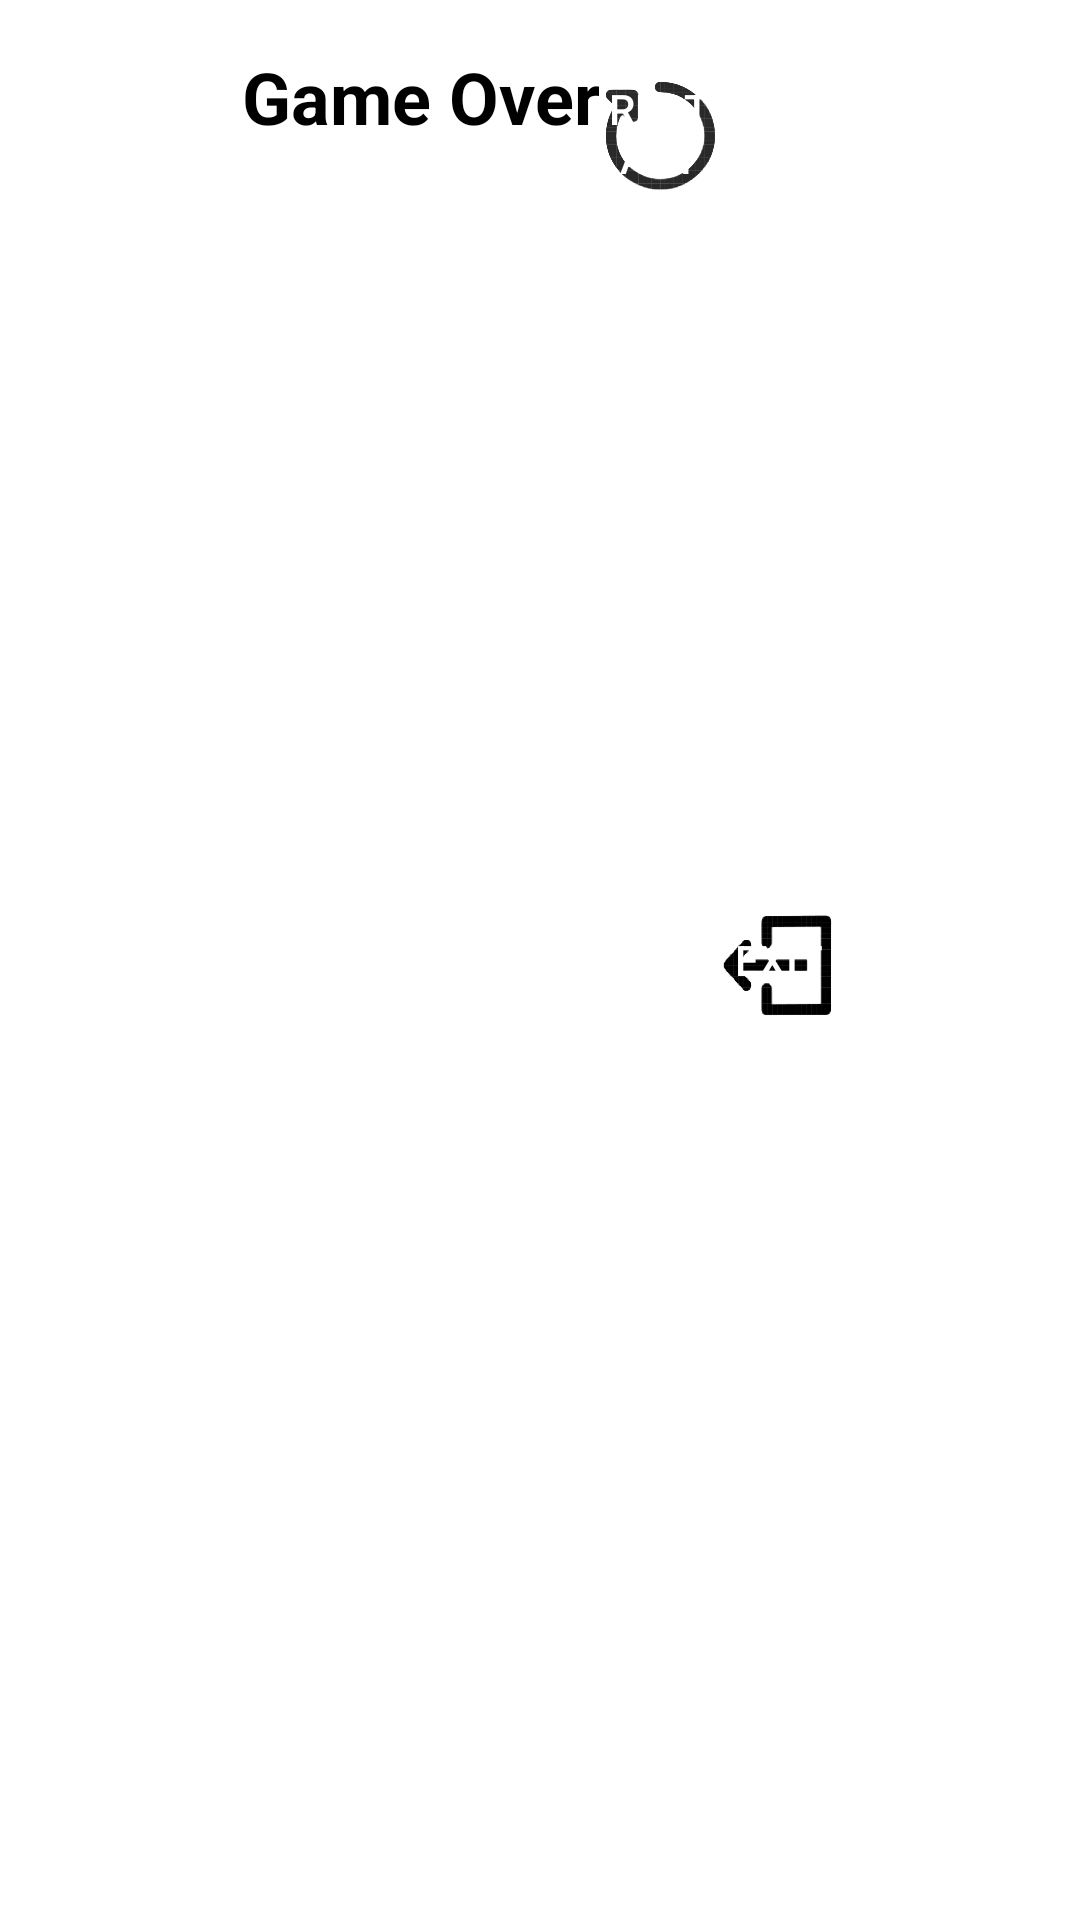

Write the Android layout XML for this screen, with the resource values it uses.
<!-- AndroidManifest.xml: application theme Theme.Design.NoActionBar -->
<!-- res/layout/game_over_popup.xml -->
<LinearLayout xmlns:android="http://schemas.android.com/apk/res/android"
    android:layout_width="wrap_content"
    android:layout_height="wrap_content"
    android:background="@android:color/white"
    android:gravity="center_horizontal"
    android:orientation="horizontal"
    android:padding="16dp">

    
    <TextView
        android:id="@+id/textViewGameOver"
        android:layout_width="wrap_content"
        android:layout_height="wrap_content"
        android:gravity="center"
        android:text="Game Over"
        android:textColor="@color/black"
        android:textSize="24sp"
        android:textStyle="bold" />

    <Button
        android:id="@+id/buttonRestart"
        android:layout_width="40dp"
        android:layout_height="40dp"
        android:background="@drawable/restarticon"
        android:text="Restart" />

    <LinearLayout
        android:layout_width="wrap_content"
        android:layout_height="wrap_content"
        android:layout_gravity="center"
        android:orientation="horizontal">

        <Button
            android:id="@+id/buttonExit"
            android:layout_width="40dp"
            android:layout_height="40dp"
            android:background="@drawable/exiticon"
            android:text="Exit" />
    </LinearLayout>
</LinearLayout>
<!-- resources referenced by this layout -->
<resources>
  <!-- drawable exiticon: png bitmap (drawable, 40963 bytes) -->
  <!-- drawable restarticon: png bitmap (drawable, 58818 bytes) -->
  <!-- not gathered from this repository: default colours our renderer supplied (Android Studio template values) -->
  <color name="black">#FF000000</color>
</resources>
